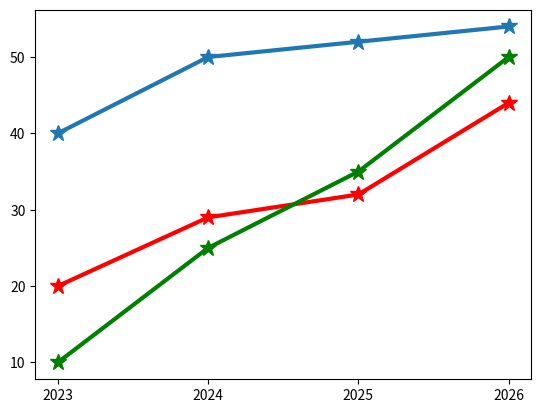

This figure's Python source:
import matplotlib.pyplot as mat
import numpy as np


x = np.array([2023,2024,2025,2026])
green = np.array([10, 25, 35, 50])
blue = np.array([40,50,52,54])
red = np.array([20,29,32,44])

line_style = dict(lw="3", marker="*", ms="12")

mat.plot(x, red, c="red", **line_style)

mat.plot(x, green, c="green", **line_style)

mat.plot(x, blue, **line_style)

# removes random ticks from x axis, try commenting this line and run again
mat.xticks(x)

mat.show()
